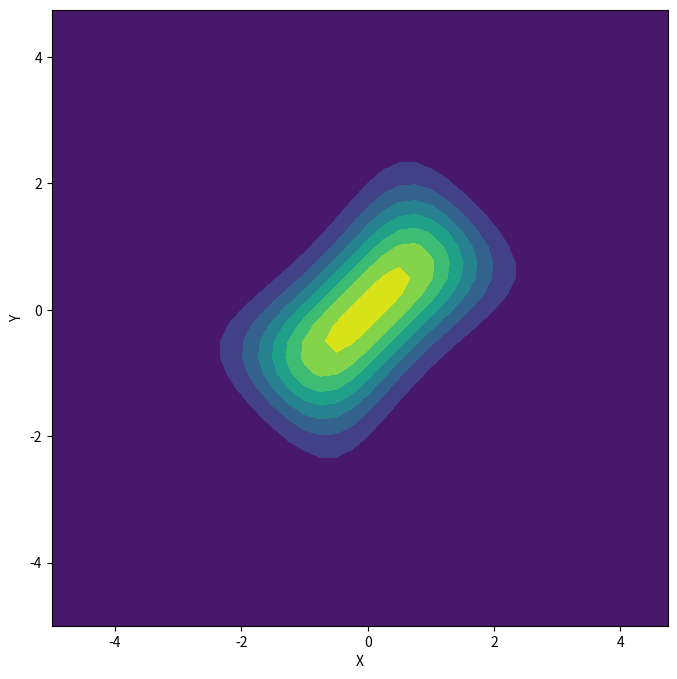

This figure's Python source:
import matplotlib.pyplot as plt
import numpy as np


tau = 1
lambd = 0.5
r = 2

# Make data.
X = np.arange(-5, 5, 0.25)
Y = np.arange(-5, 5, 0.25)
X, Y = np.meshgrid(X, Y)


Pu = np.exp(-0.5 * tau * X**2)
Pv = np.exp(-0.5 * tau * Y**2)
Puv = np.exp(-0.5 * lambd * (r - X * Y) ** 2)

Z = Pu * Pv * Puv

plt.figure(figsize=(16, 8))
plt.xlabel("X")
plt.ylabel("Y")

plt.contourf(X, Y, Z)
plt.axis("square")
plt.show()
